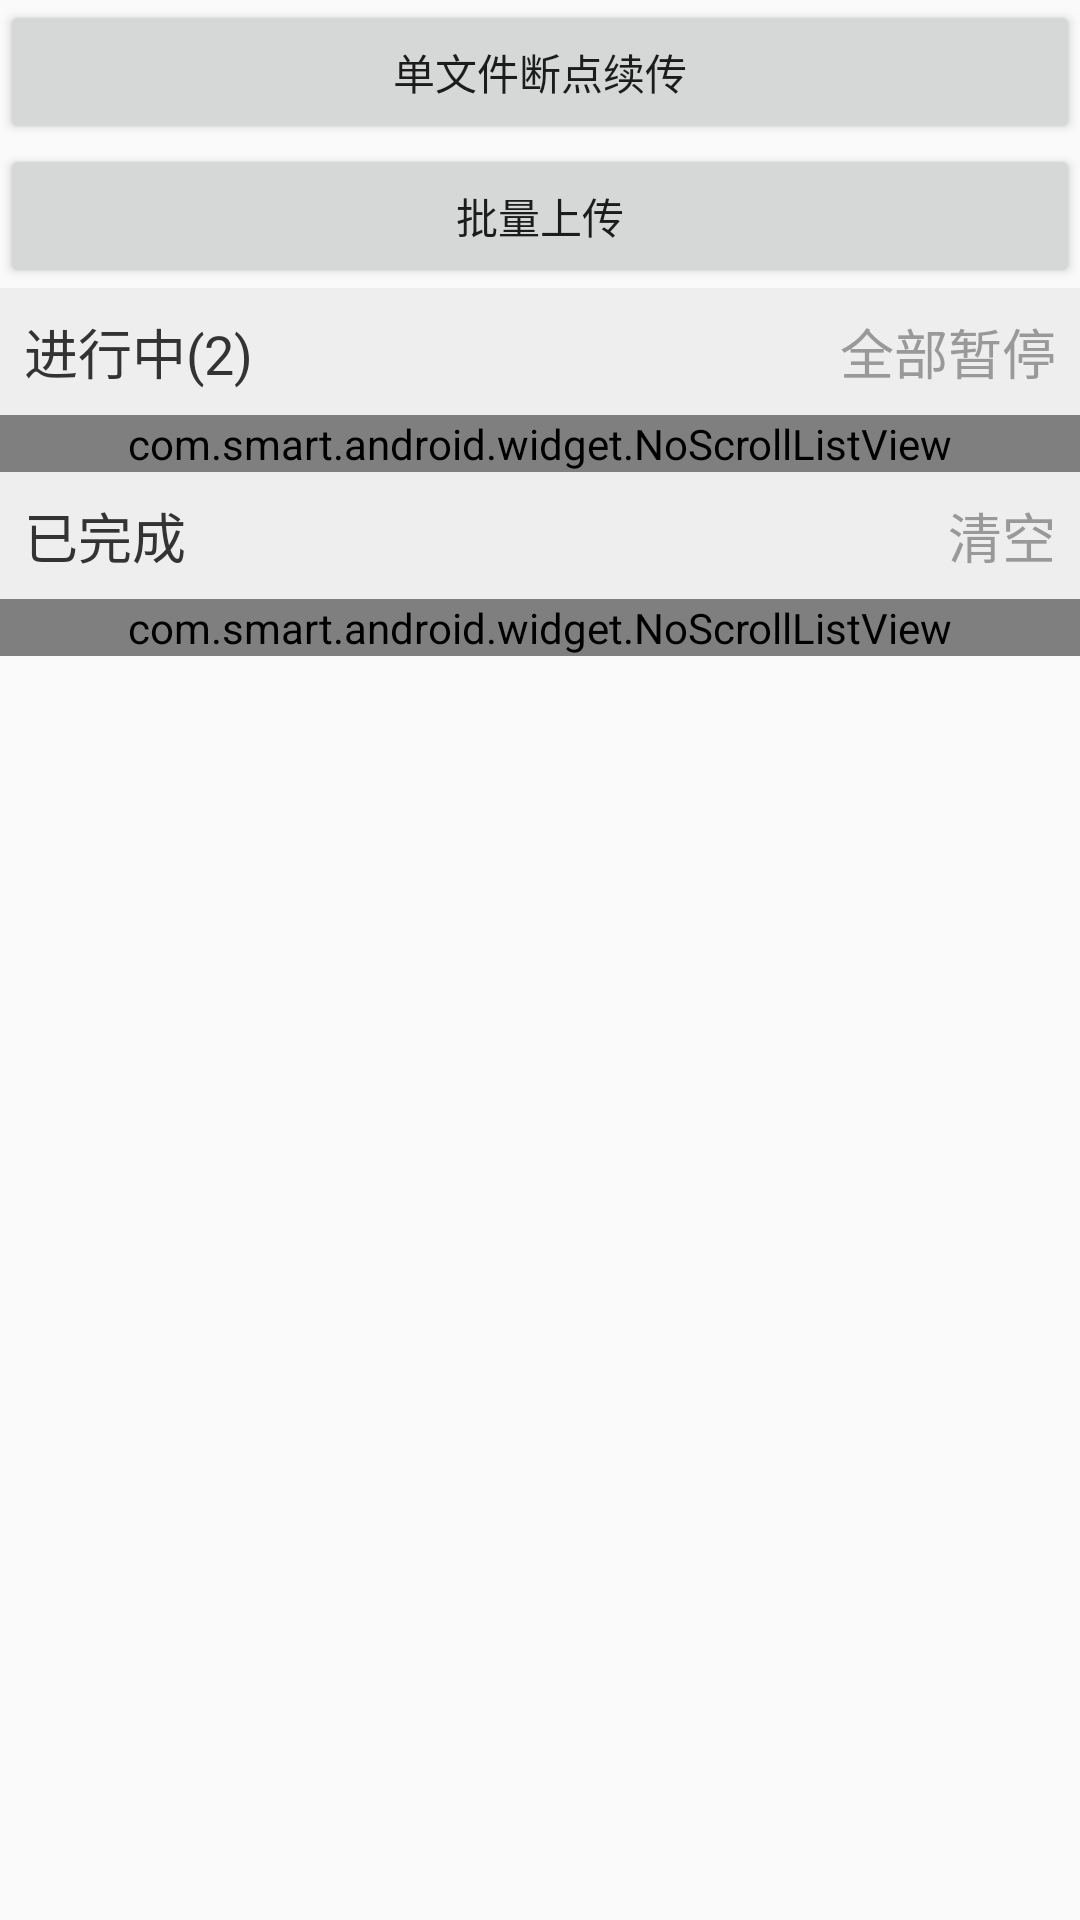

Write the Android layout XML for this screen, with the resource values it uses.
<!-- AndroidManifest.xml: application theme AppTheme -->
<!-- res/layout/activity_multi_file.xml -->
<?xml version="1.0" encoding="utf-8"?>
<LinearLayout xmlns:android="http://schemas.android.com/apk/res/android"
    xmlns:tools="http://schemas.android.com/tools"
    android:layout_width="match_parent"
    android:layout_height="match_parent"
    android:orientation="vertical"
    tools:context="com.zhihan.android.upload.sample.MultiFileActivity">


    <Button
        android:id="@+id/one"
        android:layout_width="match_parent"
        android:layout_height="wrap_content"
        android:text="单文件断点续传" />

    <Button
        android:id="@+id/pick"
        android:layout_width="match_parent"
        android:layout_height="wrap_content"
        android:text="批量上传" />

    <ScrollView
        android:layout_width="match_parent"
        android:layout_height="match_parent">

        <LinearLayout
            android:layout_width="match_parent"
            android:layout_height="wrap_content"
            android:orientation="vertical">

            <RelativeLayout
                android:layout_width="match_parent"
                android:layout_height="wrap_content"
                android:background="#eeeeee">

                <TextView
                    android:id="@+id/tv_uploading"
                    android:layout_width="wrap_content"
                    android:layout_height="wrap_content"
                    android:padding="8dp"
                    android:text="进行中(2)"
                    android:textColor="#333333"
                    android:textSize="18sp" />

                <TextView
                    android:id="@+id/pause_all"
                    android:layout_width="wrap_content"
                    android:layout_height="wrap_content"
                    android:layout_alignParentEnd="true"
                    android:padding="8dp"
                    android:text="全部暂停"
                    android:textColor="#999999"
                    android:textSize="18sp" />
            </RelativeLayout>

            <com.smart.android.widget.NoScrollListView
                android:id="@+id/rv_uploading"
                android:layout_width="match_parent"
                android:layout_height="wrap_content" />

            <RelativeLayout
                android:layout_width="match_parent"
                android:layout_height="wrap_content"
                android:background="#eeeeee">

                <TextView
                    android:id="@+id/tv_completed"
                    android:layout_width="wrap_content"
                    android:layout_height="wrap_content"
                    android:padding="8dp"
                    android:text="已完成"
                    android:textColor="#333333"
                    android:textSize="18sp" />

                <TextView
                    android:id="@+id/remove_completed"
                    android:layout_width="wrap_content"
                    android:layout_height="wrap_content"
                    android:layout_alignParentEnd="true"
                    android:padding="8dp"
                    android:text="清空"
                    android:textColor="#999999"
                    android:textSize="18sp" />
            </RelativeLayout>

            <com.smart.android.widget.NoScrollListView
                android:id="@+id/rv_completed"
                android:layout_width="match_parent"
                android:layout_height="wrap_content" />
        </LinearLayout>
    </ScrollView>
</LinearLayout>
<!-- resources referenced by this layout -->
<resources>
  <style name="AppTheme" parent="Theme.AppCompat.Light.DarkActionBar">
          
          <item name="colorPrimary">@color/colorPrimary</item>
          <item name="colorPrimaryDark">@color/colorPrimaryDark</item>
          <item name="colorAccent">@color/colorAccent</item>
  
          <item name="appColorPrimary">@color/appColorPrimary</item>
      </style>
  <color name="colorPrimary">#008577</color>
  <color name="colorPrimaryDark">#00574B</color>
  <color name="colorAccent">#D81B60</color>
  <color name="appColorPrimary">#D81B60</color>
</resources>
